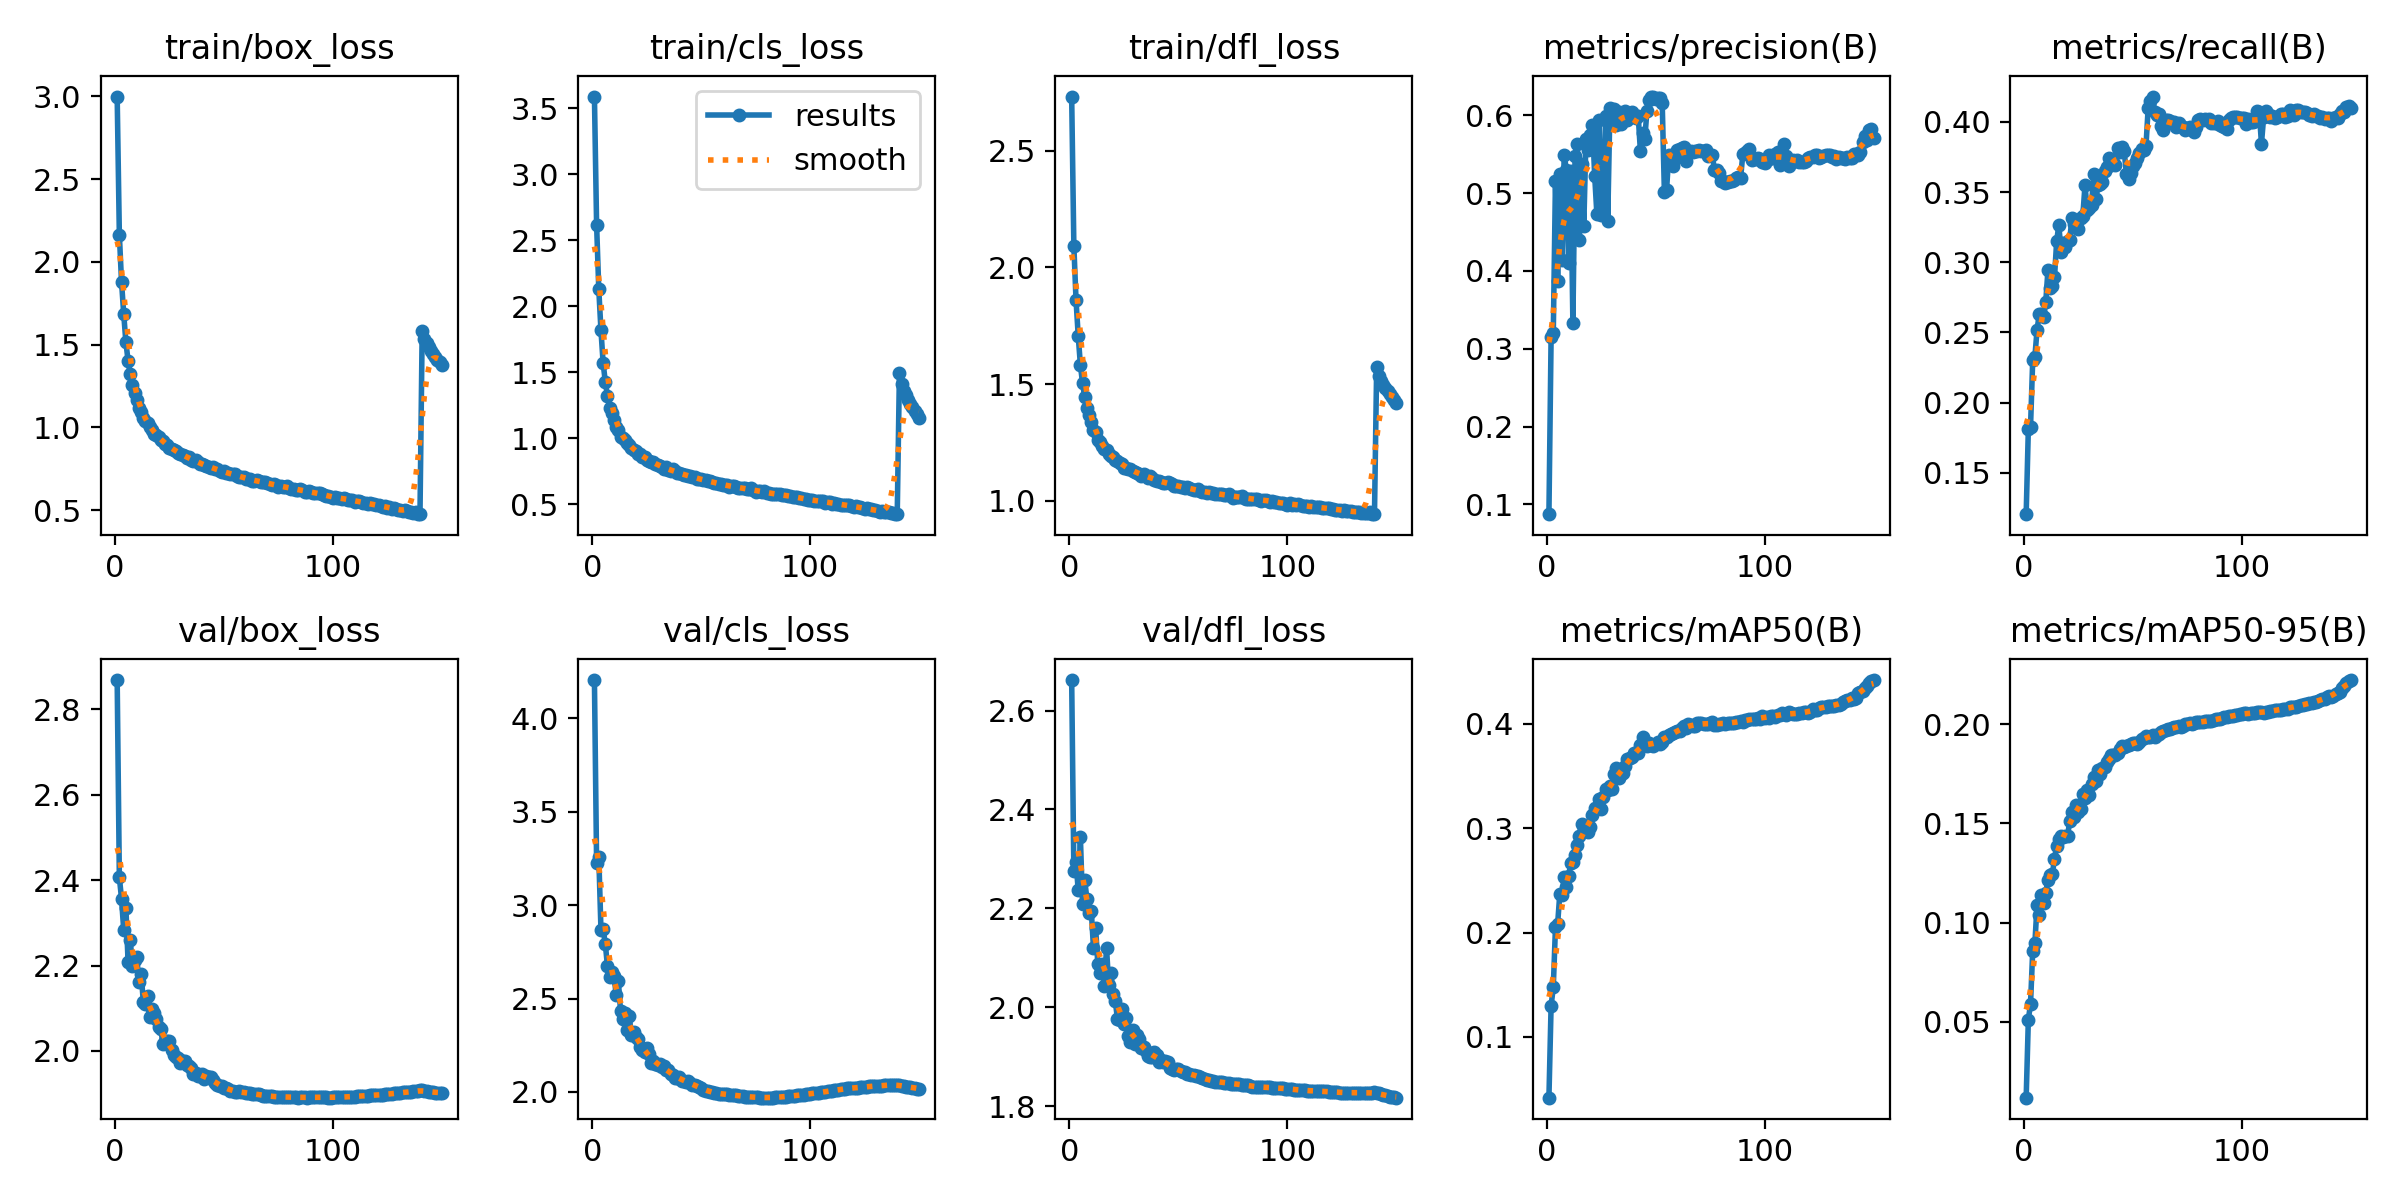

The table this chart was drawn from, first rows:
epoch, time, train/box_loss, train/cls_loss, train/dfl_loss, metrics/precision(B), metrics/recall(B), metrics/mAP50(B), metrics/mAP50-95(B), val/box_loss, val/cls_loss, val/dfl_loss, lr/pg0, lr/pg1, lr/pg2
1, 180.4, 2.999, 3.587, 2.732, 0.08739, 0.1206, 0.04174, 0.01177, 2.869, 4.204, 2.662, 0.06706, 0.0003327, 0.0003327
2, 355.8, 2.165, 2.617, 2.092, 0.3152, 0.1815, 0.1299, 0.05116, 2.406, 3.227, 2.275, 0.03406, 0.000662, 0.000662
3, 526.7, 1.879, 2.129, 1.86, 0.3197, 0.1829, 0.1475, 0.05908, 2.357, 3.259, 2.294, 0.001051, 0.0009874, 0.0009874
4, 696.1, 1.686, 1.818, 1.708, 0.5158, 0.2303, 0.2049, 0.08579, 2.283, 2.868, 2.237, 0.000982, 0.000982, 0.000982
5, 865.1, 1.515, 1.569, 1.583, 0.3869, 0.2326, 0.2082, 0.08955, 2.336, 2.872, 2.344, 0.000976, 0.000976, 0.000976
6, 1035, 1.403, 1.426, 1.503, 0.525, 0.2521, 0.2373, 0.1091, 2.209, 2.792, 2.208, 0.00097, 0.00097, 0.00097
7, 1205, 1.32, 1.321, 1.445, 0.4134, 0.2629, 0.236, 0.1038, 2.26, 2.672, 2.257, 0.000964, 0.000964, 0.000964
8, 1375, 1.254, 1.232, 1.398, 0.5491, 0.263, 0.2529, 0.1141, 2.199, 2.614, 2.218, 0.000958, 0.000958, 0.000958
9, 1544, 1.208, 1.189, 1.369, 0.5298, 0.2608, 0.2437, 0.1099, 2.214, 2.64, 2.19, 0.000952, 0.000952, 0.000952
10, 1714, 1.163, 1.14, 1.337, 0.4096, 0.2719, 0.2538, 0.1148, 2.22, 2.62, 2.195, 0.000946, 0.000946, 0.000946
11, 1884, 1.116, 1.086, 1.305, 0.5288, 0.2946, 0.2663, 0.1216, 2.16, 2.519, 2.121, 0.00094, 0.00094, 0.00094
12, 2053, 1.092, 1.066, 1.293, 0.3328, 0.282, 0.2678, 0.124, 2.181, 2.592, 2.16, 0.000934, 0.000934, 0.000934
13, 2223, 1.055, 1.013, 1.263, 0.5471, 0.2833, 0.274, 0.1243, 2.115, 2.431, 2.088, 0.000928, 0.000928, 0.000928
14, 2394, 1.04, 1.005, 1.253, 0.5625, 0.2893, 0.2835, 0.1322, 2.109, 2.388, 2.069, 0.000922, 0.000922, 0.000922
15, 2563, 1.024, 0.9832, 1.236, 0.4396, 0.315, 0.2925, 0.1387, 2.129, 2.424, 2.088, 0.000916, 0.000916, 0.000916
16, 2732, 1.003, 0.9637, 1.223, 0.5373, 0.3267, 0.3045, 0.1423, 2.079, 2.33, 2.043, 0.00091, 0.00091, 0.00091
17, 2901, 0.984, 0.9468, 1.218, 0.4571, 0.307, 0.2991, 0.1436, 2.098, 2.406, 2.12, 0.000904, 0.000904, 0.000904
18, 3070, 0.9616, 0.9244, 1.202, 0.5691, 0.3134, 0.2985, 0.1434, 2.089, 2.303, 2.045, 0.000898, 0.000898, 0.000898
19, 3240, 0.9515, 0.9114, 1.192, 0.5558, 0.311, 0.2961, 0.1434, 2.076, 2.321, 2.07, 0.000892, 0.000892, 0.000892
20, 3408, 0.9407, 0.9027, 1.189, 0.5752, 0.315, 0.3011, 0.1436, 2.055, 2.295, 2.026, 0.000886, 0.000886, 0.000886
21, 3577, 0.9208, 0.8839, 1.176, 0.588, 0.3162, 0.3127, 0.1514, 2.052, 2.285, 2.013, 0.00088, 0.00088, 0.00088
22, 3747, 0.9152, 0.879, 1.171, 0.5224, 0.3312, 0.3193, 0.1556, 2.017, 2.239, 1.977, 0.000874, 0.000874, 0.000874
23, 3916, 0.9004, 0.8613, 1.164, 0.4736, 0.3274, 0.3194, 0.1534, 2.023, 2.222, 1.974, 0.000868, 0.000868, 0.000868
24, 4085, 0.8964, 0.8596, 1.157, 0.5933, 0.3252, 0.3277, 0.1591, 2.023, 2.216, 1.996, 0.000862, 0.000862, 0.000862
25, 4254, 0.8763, 0.8371, 1.143, 0.4716, 0.3238, 0.3187, 0.1555, 2.023, 2.234, 1.967, 0.000856, 0.000856, 0.000856
26, 4424, 0.8717, 0.8315, 1.143, 0.4741, 0.3313, 0.33, 0.1573, 2.002, 2.203, 1.977, 0.00085, 0.00085, 0.00085
27, 4593, 0.8613, 0.8215, 1.138, 0.5995, 0.3329, 0.338, 0.1645, 1.989, 2.153, 1.942, 0.000844, 0.000844, 0.000844
28, 4763, 0.8603, 0.8234, 1.138, 0.4645, 0.3548, 0.337, 0.1629, 1.986, 2.164, 1.929, 0.000838, 0.000838, 0.000838
29, 4933, 0.8471, 0.8055, 1.128, 0.6087, 0.3376, 0.3403, 0.1669, 1.983, 2.15, 1.954, 0.000832, 0.000832, 0.000832
30, 5102, 0.8396, 0.7974, 1.125, 0.5958, 0.3384, 0.3374, 0.1642, 1.97, 2.143, 1.925, 0.000826, 0.000826, 0.000826
31, 5271, 0.8334, 0.7922, 1.122, 0.6085, 0.3405, 0.3517, 0.1696, 1.977, 2.152, 1.944, 0.00082, 0.00082, 0.00082
32, 5441, 0.8246, 0.7827, 1.115, 0.5877, 0.3625, 0.3577, 0.1732, 1.977, 2.136, 1.935, 0.000814, 0.000814, 0.000814
33, 5610, 0.814, 0.768, 1.106, 0.6046, 0.345, 0.3477, 0.1711, 1.967, 2.138, 1.917, 0.000808, 0.000808, 0.000808
34, 5779, 0.8233, 0.7827, 1.115, 0.5893, 0.355, 0.3515, 0.1769, 1.964, 2.119, 1.92, 0.000802, 0.000802, 0.000802
35, 5948, 0.8044, 0.7579, 1.106, 0.5954, 0.356, 0.353, 0.1749, 1.96, 2.117, 1.911, 0.000796, 0.000796, 0.000796
36, 6118, 0.7951, 0.7524, 1.1, 0.6056, 0.3572, 0.3599, 0.1781, 1.946, 2.094, 1.901, 0.00079, 0.00079, 0.00079
37, 6287, 0.8051, 0.7657, 1.105, 0.5938, 0.3651, 0.3661, 0.1785, 1.947, 2.09, 1.9, 0.000784, 0.000784, 0.000784
38, 6455, 0.7912, 0.7519, 1.098, 0.602, 0.3675, 0.3672, 0.1808, 1.942, 2.074, 1.898, 0.000778, 0.000778, 0.000778
39, 6625, 0.7813, 0.7378, 1.09, 0.6043, 0.3741, 0.3683, 0.1825, 1.94, 2.075, 1.91, 0.000772, 0.000772, 0.000772
40, 6793, 0.7759, 0.7344, 1.087, 0.5991, 0.3694, 0.3719, 0.1845, 1.945, 2.08, 1.903, 0.000766, 0.000766, 0.000766
41, 6962, 0.7722, 0.7285, 1.085, 0.597, 0.3712, 0.3719, 0.1847, 1.934, 2.06, 1.889, 0.00076, 0.00076, 0.00076
42, 7131, 0.7665, 0.7227, 1.082, 0.5984, 0.3694, 0.3719, 0.1845, 1.941, 2.061, 1.893, 0.000754, 0.000754, 0.000754
43, 7300, 0.7607, 0.7194, 1.078, 0.5535, 0.3811, 0.3802, 0.1855, 1.938, 2.053, 1.889, 0.000748, 0.000748, 0.000748
44, 7469, 0.7567, 0.7146, 1.077, 0.5766, 0.3783, 0.3878, 0.1875, 1.938, 2.058, 1.892, 0.000742, 0.000742, 0.000742
45, 7638, 0.7606, 0.7181, 1.08, 0.5697, 0.3818, 0.3828, 0.1889, 1.933, 2.05, 1.888, 0.000736, 0.000736, 0.000736
46, 7807, 0.7505, 0.7103, 1.075, 0.6059, 0.3789, 0.3785, 0.1886, 1.925, 2.04, 1.877, 0.00073, 0.00073, 0.00073
47, 7976, 0.7461, 0.703, 1.072, 0.6201, 0.3632, 0.3815, 0.1891, 1.921, 2.035, 1.876, 0.000724, 0.000724, 0.000724
48, 8144, 0.7339, 0.6913, 1.063, 0.624, 0.3594, 0.3798, 0.1897, 1.918, 2.03, 1.873, 0.000718, 0.000718, 0.000718
49, 8314, 0.7322, 0.6894, 1.063, 0.6232, 0.3638, 0.379, 0.1898, 1.917, 2.027, 1.876, 0.000712, 0.000712, 0.000712
50, 8482, 0.7346, 0.6918, 1.066, 0.6208, 0.3684, 0.381, 0.1905, 1.914, 2.021, 1.874, 0.000706, 0.000706, 0.000706
51, 8651, 0.7272, 0.6836, 1.06, 0.6224, 0.3704, 0.3825, 0.1904, 1.913, 2.013, 1.872, 0.0007, 0.0007, 0.0007
52, 8820, 0.724, 0.6836, 1.059, 0.6226, 0.374, 0.3812, 0.1899, 1.91, 2.005, 1.868, 0.000694, 0.000694, 0.000694
53, 8988, 0.7169, 0.6756, 1.056, 0.6159, 0.3776, 0.3824, 0.1909, 1.907, 2.004, 1.869, 0.000688, 0.000688, 0.000688
54, 9157, 0.7191, 0.6743, 1.059, 0.5013, 0.3803, 0.3878, 0.1923, 1.905, 2, 1.866, 0.000682, 0.000682, 0.000682
55, 9327, 0.7163, 0.6723, 1.056, 0.5043, 0.38, 0.3876, 0.1931, 1.904, 1.998, 1.866, 0.000676, 0.000676, 0.000676
56, 9495, 0.7066, 0.6627, 1.049, 0.5483, 0.3829, 0.3893, 0.194, 1.904, 1.995, 1.864, 0.00067, 0.00067, 0.00067
57, 9664, 0.701, 0.6599, 1.048, 0.5438, 0.4098, 0.3899, 0.1936, 1.905, 1.992, 1.863, 0.000664, 0.000664, 0.000664
58, 9833, 0.6999, 0.6553, 1.048, 0.5352, 0.4146, 0.391, 0.1937, 1.903, 1.99, 1.861, 0.000658, 0.000658, 0.000658
59, 10003, 0.6993, 0.6563, 1.05, 0.5456, 0.418, 0.3926, 0.1944, 1.902, 1.991, 1.86, 0.000652, 0.000652, 0.000652
60, 10172, 0.6883, 0.6453, 1.042, 0.5555, 0.4069, 0.393, 0.1937, 1.901, 1.989, 1.859, 0.000646, 0.000646, 0.000646
... 90 more rows
